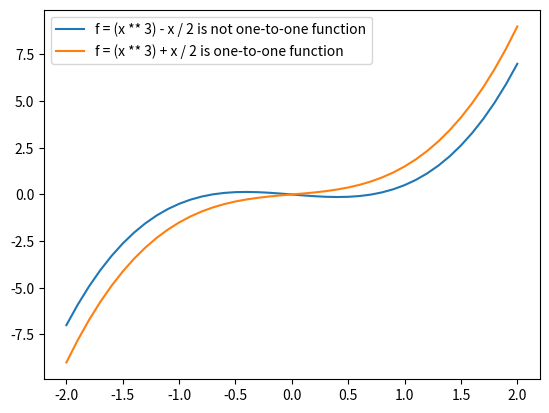

This figure's Python source:
# -*- coding: utf-8 -*-
"""cau11.ipynb

Automatically generated by Colaboratory.

Original file is located at
    https://colab.research.google.com/<link-removed>
"""

import math
import numpy as np
import matplotlib.pyplot as plt

def cau11a():
    x = np.arange(-2, 2.1, 0.1)
    f = lambda x: (x ** 3) - x / 2
    y = list( map(f, x))

    plt.plot(x, y, label = "f = (x ** 3) - x / 2 is not one-to-one function")

    plt.legend()
    plt.grid()
    plt.show()

cau11a()

def cau11b():
    x = np.arange(-2, 2.1, 0.1)
    f = lambda x: (x ** 3) + x / 2
    y = list( map(f, x))

    plt.plot(x, y, label = "f = (x ** 3) + x / 2 is one-to-one function")

    plt.legend()
    plt.grid()
    plt.show()

cau11b()